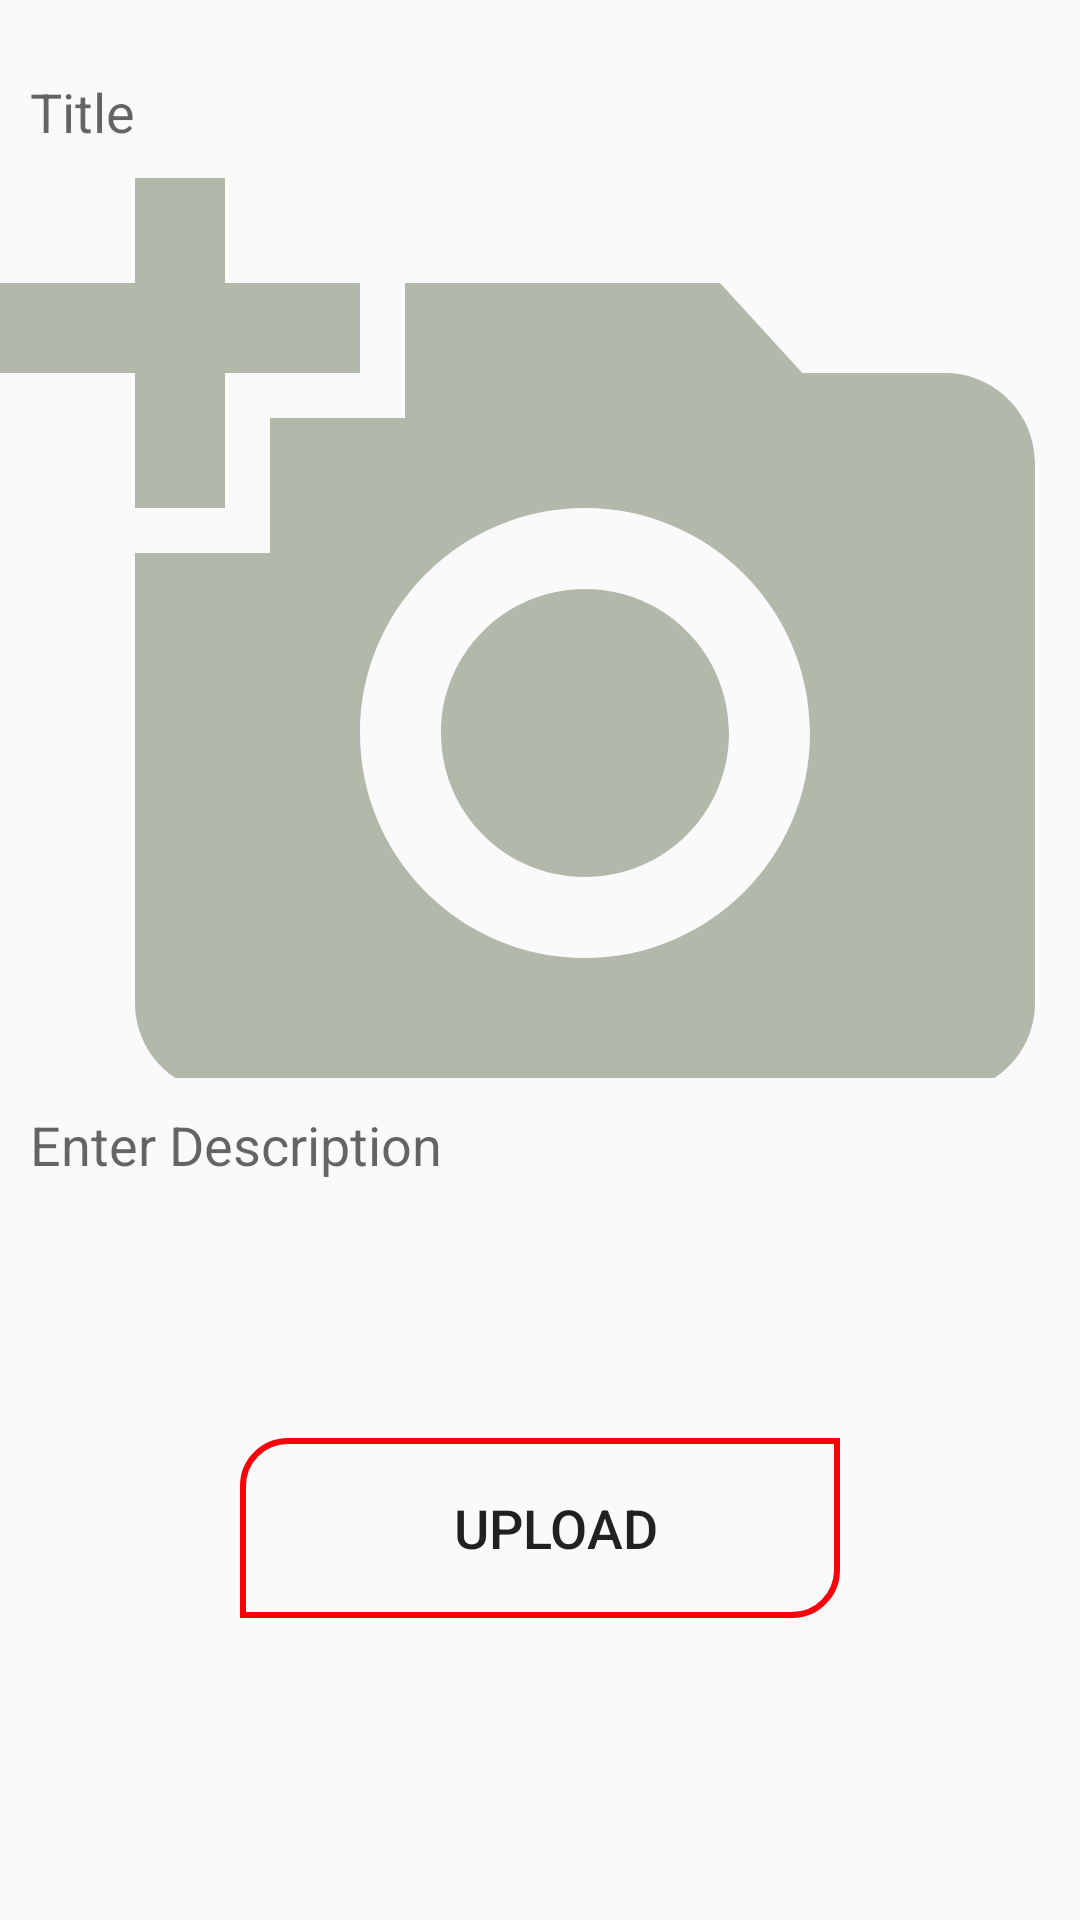

Produce the Android XML layout that renders to this screen, including the resource entries it uses.
<!-- AndroidManifest.xml: application theme AppTheme -->
<!-- res/layout/activity_add_post.xml -->
<?xml version="1.0" encoding="utf-8"?>
<RelativeLayout xmlns:android="http://schemas.android.com/apk/res/android"
    xmlns:app="http://schemas.android.com/apk/res-auto"
    xmlns:tools="http://schemas.android.com/tools"
    android:layout_width="match_parent"
    android:layout_height="match_parent"
    android:orientation="vertical"
    android:layout_margin="2dp"
    tools:context=".AddPostActivity">

<EditText
    android:id="@+id/postTitleEt"
    android:layout_width="match_parent"
    android:layout_height="wrap_content"
    android:background="@drawable/editextstyle"
    android:hint="Title"
    android:padding="10dp"
    android:layout_marginTop="15dp"
    android:singleLine="true"
    />
  <ImageView
      android:id="@+id/postImageIv"
      android:layout_width="match_parent"
      android:layout_height="300dp"
      android:scaleType="centerCrop"
      android:paddingTop="10dp"
      android:layout_below="@id/postTitleEt"
      android:src="@drawable/ic_add_a_photo_black_24dp"
      />

  <EditText
      android:id="@+id/postDescriptionEt"
      android:layout_width="match_parent"
      android:layout_height="wrap_content"
      android:hint="Enter Description"
      android:layout_below="@id/postImageIv"
      android:padding="10dp"
      android:background="@drawable/editextstyle"
      android:gravity="start"
      android:minHeight="100dp"
      android:inputType="textCapSentences|textMultiLine"/>

  <Button
      android:id="@+id/postUploadBtn"
      android:layout_width="wrap_content"
      android:layout_height="wrap_content"
      android:background="@drawable/custom_buttons"
      android:text="Upload"
      android:textSize="18dp"
      android:layout_gravity="end"
      android:layout_marginTop="20dp"
      android:layout_below="@id/postDescriptionEt"
      android:layout_centerHorizontal="true"/>
</RelativeLayout>
<!-- resources referenced by this layout -->
<resources>
  <!-- drawable custom_buttons (drawable) -->
  <?xml version="1.0" encoding="utf-8"?>
  <shape xmlns:android="http://schemas.android.com/apk/res/android" android:shape="rectangle">
  
      <corners
  
  
          android:bottomLeftRadius="0dp"
          android:bottomRightRadius="15dp"
          android:topLeftRadius="15dp"
          android:topRightRadius="0dp"></corners>
  
      <padding
         android:left="10dp"
          android:top="0dp"
          android:right="0dp"
          android:bottom="0dp"
          />
      <size
          android:width="200dp"
          android:height="60dp" />
      <stroke
          android:width="2dp"
          android:color="#FA0209"
  
          android:dashGap="10dp" />
  </shape>
  <!-- drawable ic_add_a_photo_black_24dp (drawable) -->
  <vector android:height="24dp" android:tint="#B2B9AB"
      android:viewportHeight="24.0" android:viewportWidth="24.0"
      android:width="24dp" xmlns:android="http://schemas.android.com/apk/res/android">
      <path android:fillColor="#FF000000" android:pathData="M3,4L3,1h2v3h3v2L5,6v3L3,9L3,6L0,6L0,4h3zM6,10L6,7h3L9,4h7l1.83,2L21,6c1.1,0 2,0.9 2,2v12c0,1.1 -0.9,2 -2,2L5,22c-1.1,0 -2,-0.9 -2,-2L3,10h3zM13,19c2.76,0 5,-2.24 5,-5s-2.24,-5 -5,-5 -5,2.24 -5,5 2.24,5 5,5zM9.8,14c0,1.77 1.43,3.2 3.2,3.2s3.2,-1.43 3.2,-3.2 -1.43,-3.2 -3.2,-3.2 -3.2,1.43 -3.2,3.2z"/>
  </vector>
  <style name="AppTheme" parent="Theme.AppCompat.Light.DarkActionBar">
          
          <item name="colorPrimary">@color/colorPrimary</item>
          <item name="colorPrimaryDark">@color/colorPrimaryDark</item>
          <item name="colorAccent">@color/colorAccent</item>
      </style>
  <color name="colorPrimary">#FC0202 </color>
  <color name="colorPrimaryDark">#FC0202</color>
  <color name="colorAccent">#00BCD4</color>
</resources>
